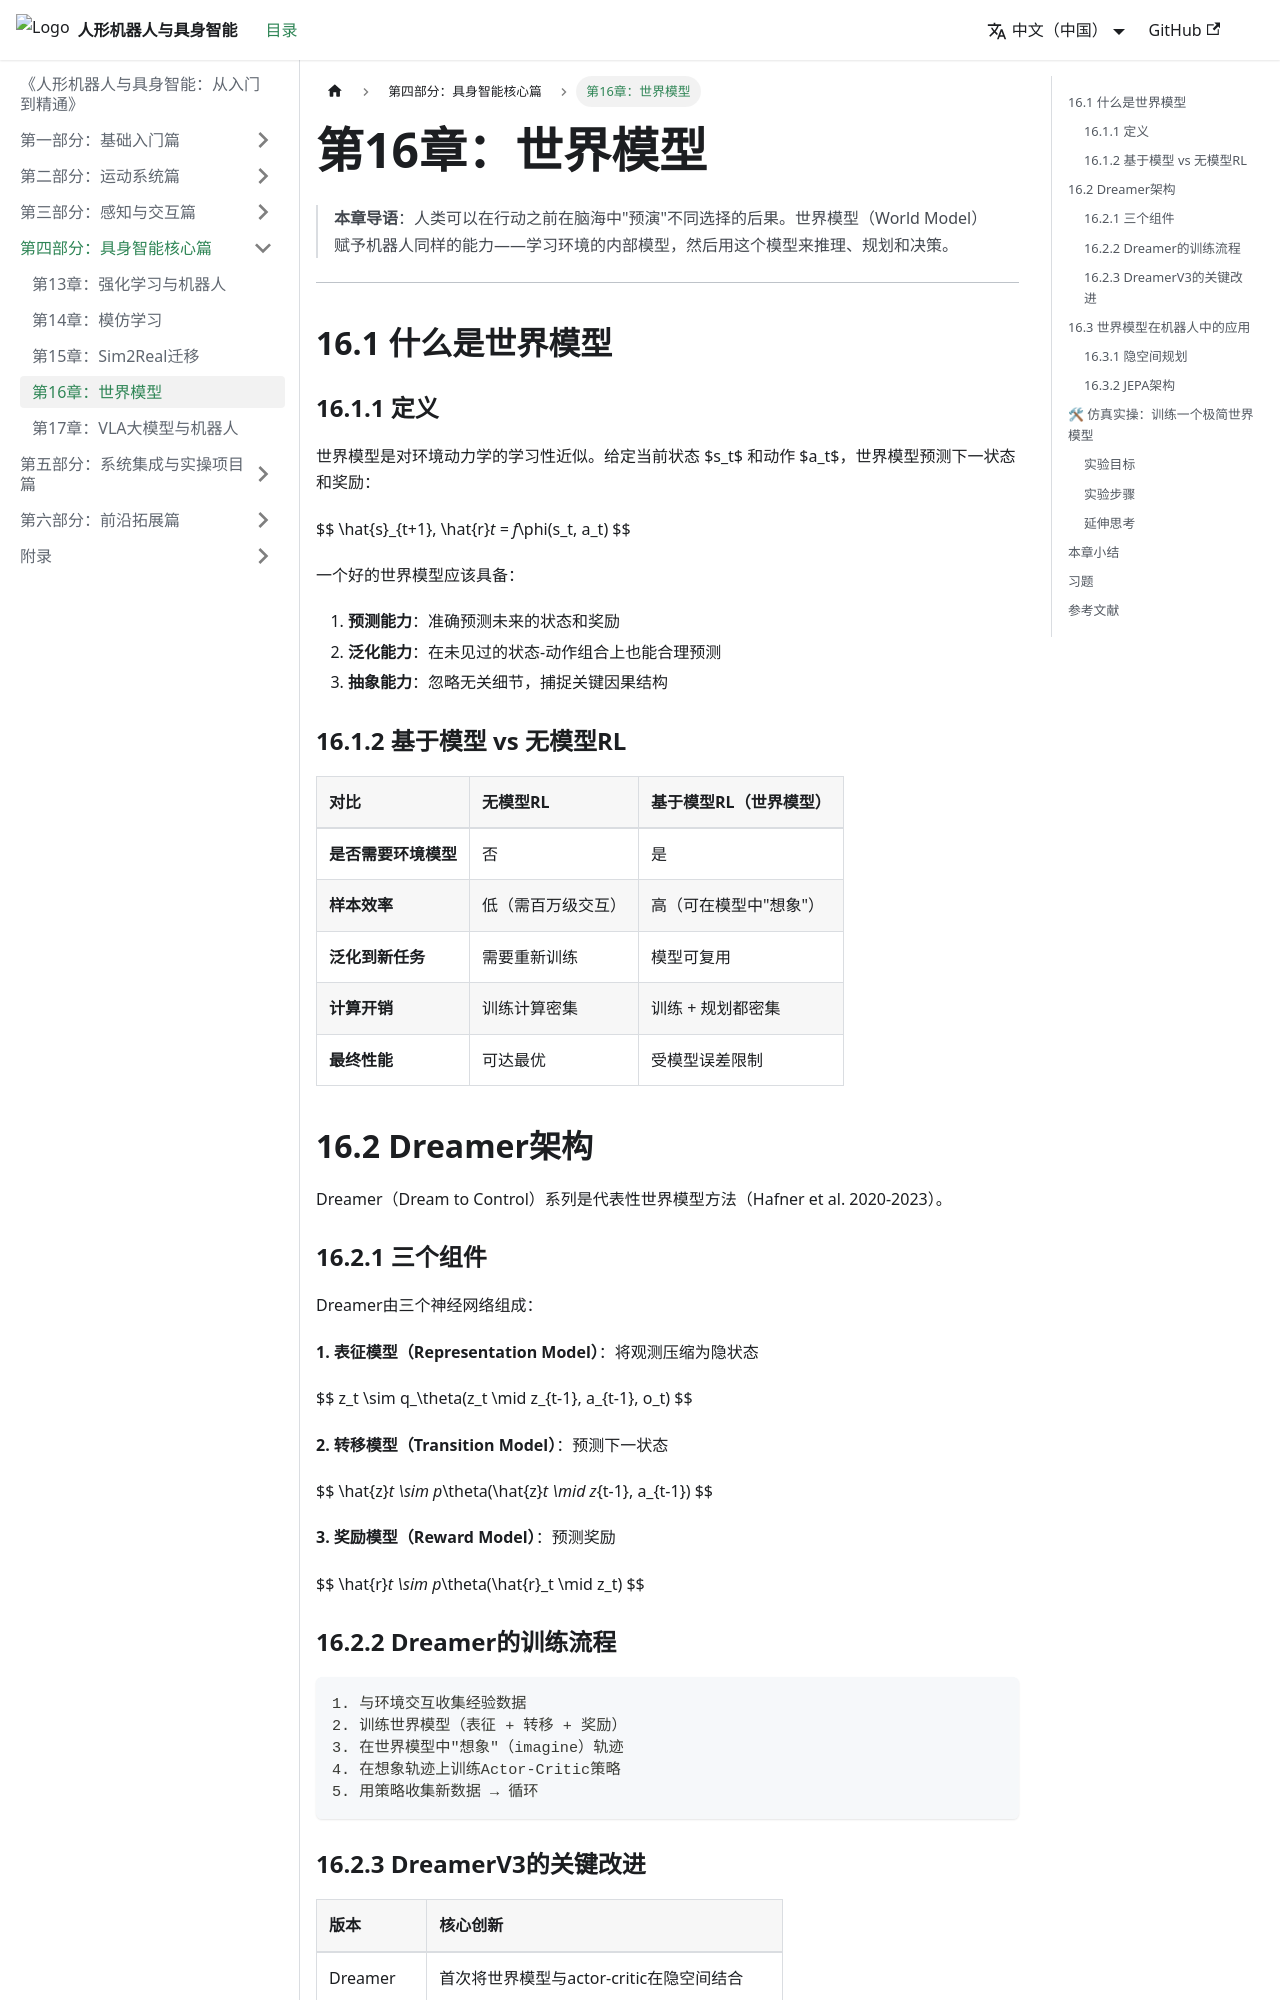

repository: feist201-openloong/humanoid-embodied-textbook · page: docs/part4-core-ei/ch16-world-model/index.html · generator: docusaurus

---
sidebar_position: 4
---

# 第16章：世界模型

> **本章导语**：人类可以在行动之前在脑海中"预演"不同选择的后果。世界模型（World Model）赋予机器人同样的能力——学习环境的内部模型，然后用这个模型来推理、规划和决策。

---

## 16.1 什么是世界模型

### 16.1.1 定义

世界模型是对环境动力学的学习性近似。给定当前状态 $s_t$ 和动作 $a_t$，世界模型预测下一状态和奖励：

$$ \hat&#123;s&#125;_&#123;t+1&#125;, \hat&#123;r&#125;_t = f_\phi(s_t, a_t) $$

一个好的世界模型应该具备：
1. **预测能力**：准确预测未来的状态和奖励
2. **泛化能力**：在未见过的状态-动作组合上也能合理预测
3. **抽象能力**：忽略无关细节，捕捉关键因果结构

### 16.1.2 基于模型 vs 无模型RL

| 对比 | 无模型RL | 基于模型RL（世界模型）|
|:----|:---------|:--------------------|
| **是否需要环境模型** | 否 | 是 |
| **样本效率** | 低（需百万级交互）| 高（可在模型中"想象"）|
| **泛化到新任务** | 需要重新训练 | 模型可复用 |
| **计算开销** | 训练计算密集 | 训练 + 规划都密集 |
| **最终性能** | 可达最优 | 受模型误差限制 |

## 16.2 Dreamer架构

Dreamer（Dream to Control）系列是代表性世界模型方法（Hafner et al. 2020-2023）。

### 16.2.1 三个组件

Dreamer由三个神经网络组成：

**1. 表征模型（Representation Model）**：将观测压缩为隐状态

$$ z_t \sim q_\theta(z_t \mid z_&#123;t-1&#125;, a_&#123;t-1&#125;, o_t) $$

**2. 转移模型（Transition Model）**：预测下一状态

$$ \hat&#123;z&#125;_t \sim p_\theta(\hat&#123;z&#125;_t \mid z_&#123;t-1&#125;, a_&#123;t-1&#125;) $$

**3. 奖励模型（Reward Model）**：预测奖励

$$ \hat&#123;r&#125;_t \sim p_\theta(\hat&#123;r&#125;_t \mid z_t) $$

### 16.2.2 Dreamer的训练流程

```
1. 与环境交互收集经验数据
2. 训练世界模型（表征 + 转移 + 奖励）
3. 在世界模型中"想象"（imagine）轨迹
4. 在想象轨迹上训练Actor-Critic策略
5. 用策略收集新数据 → 循环
```
